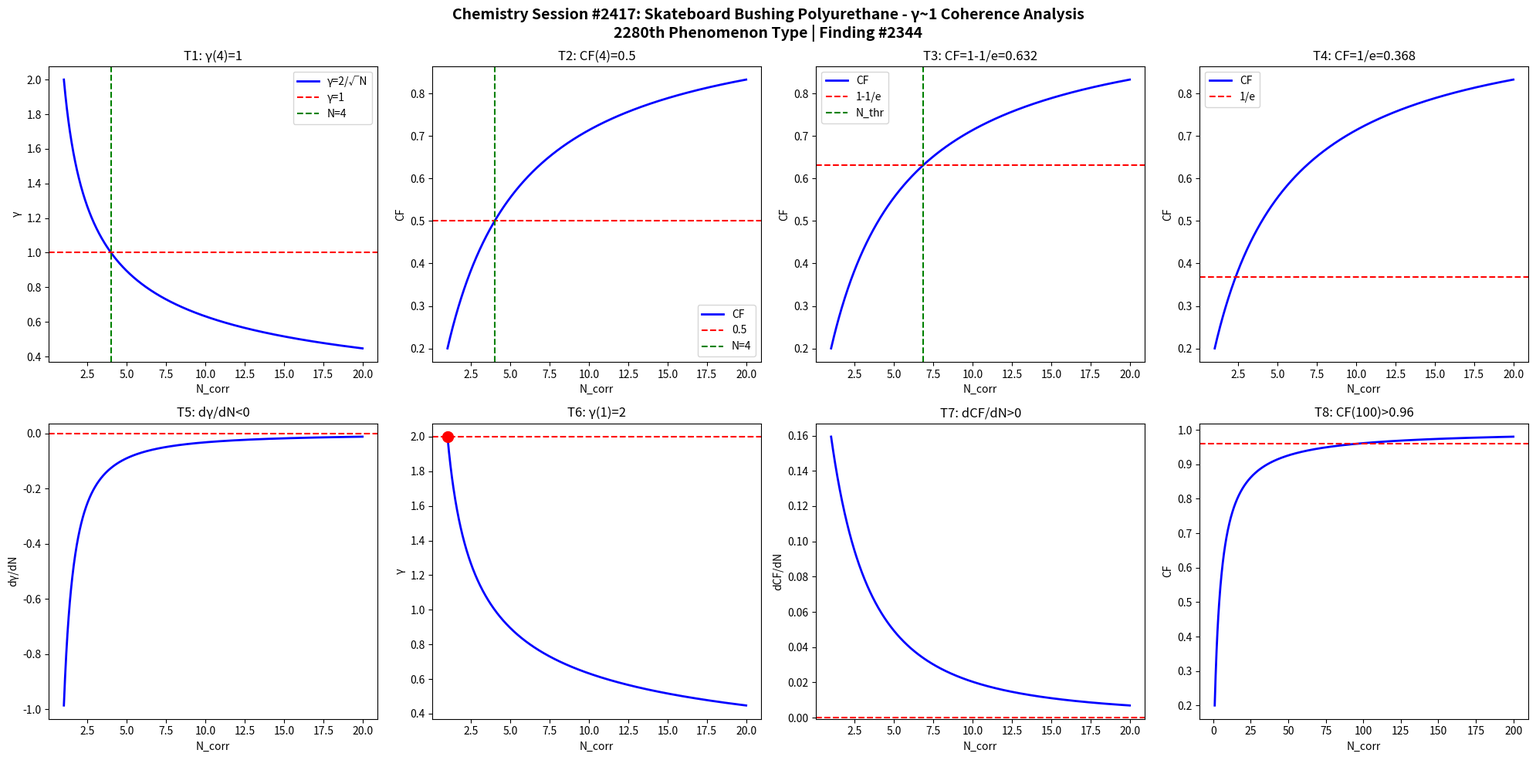

This figure's Python source: (Note: this script raises an exception after producing the figure.)
import numpy as np
import matplotlib
matplotlib.use('Agg')
import matplotlib.pyplot as plt

def gamma(N): return 2.0/np.sqrt(N)
def CF(g): return 1.0/(1.0+g**2)

N = np.linspace(1,20,1000)
g = gamma(N)
cf = CF(g)

fig, axes = plt.subplots(2, 4, figsize=(20,10))
fig.suptitle('Chemistry Session #2417: Skateboard Bushing Polyurethane - \u03b3~1 Coherence Analysis\n2280th Phenomenon Type | Finding #2344', fontsize=14, fontweight='bold')

ax=axes[0,0]; ax.plot(N,g,'b-',lw=2); ax.axhline(y=1,color='r',ls='--'); ax.axvline(x=4,color='g',ls='--')
ax.set_xlabel('N_corr'); ax.set_ylabel('\u03b3'); ax.set_title('T1: \u03b3(4)=1'); ax.legend(['\u03b3=2/\u221aN','\u03b3=1','N=4'])
ax=axes[0,1]; ax.plot(N,cf,'b-',lw=2); ax.axhline(y=0.5,color='r',ls='--'); ax.axvline(x=4,color='g',ls='--')
ax.set_xlabel('N_corr'); ax.set_ylabel('CF'); ax.set_title('T2: CF(4)=0.5'); ax.legend(['CF','0.5','N=4'])
ax=axes[0,2]; thr=1-1/np.e; ax.plot(N,cf,'b-',lw=2); ax.axhline(y=thr,color='r',ls='--')
N_thr=4/(1-thr)*thr; ax.axvline(x=N_thr,color='g',ls='--')
ax.set_xlabel('N_corr'); ax.set_ylabel('CF'); ax.set_title(f'T3: CF=1-1/e={thr:.3f}'); ax.legend(['CF','1-1/e','N_thr'])
ax=axes[0,3]; thr2=1/np.e; ax.plot(N,cf,'b-',lw=2); ax.axhline(y=thr2,color='r',ls='--')
ax.set_xlabel('N_corr'); ax.set_ylabel('CF'); ax.set_title(f'T4: CF=1/e={thr2:.3f}'); ax.legend(['CF','1/e'])
dg=np.diff(g)/np.diff(N); ax=axes[1,0]; ax.plot(N[:-1],dg,'b-',lw=2); ax.axhline(y=0,color='r',ls='--')
ax.set_xlabel('N_corr'); ax.set_ylabel('d\u03b3/dN'); ax.set_title('T5: d\u03b3/dN<0')
ax=axes[1,1]; ax.plot(N,g,'b-',lw=2); ax.plot(1,2,'ro',ms=10); ax.axhline(y=2,color='r',ls='--')
ax.set_xlabel('N_corr'); ax.set_ylabel('\u03b3'); ax.set_title('T6: \u03b3(1)=2')
dcf=np.diff(cf)/np.diff(N); ax=axes[1,2]; ax.plot(N[:-1],dcf,'b-',lw=2); ax.axhline(y=0,color='r',ls='--')
ax.set_xlabel('N_corr'); ax.set_ylabel('dCF/dN'); ax.set_title('T7: dCF/dN>0')
ax=axes[1,3]; Nbig=np.linspace(1,200,1000); cfbig=CF(gamma(Nbig))
ax.plot(Nbig,cfbig,'b-',lw=2); ax.axhline(y=0.96,color='r',ls='--')
ax.set_xlabel('N_corr'); ax.set_ylabel('CF'); ax.set_title('T8: CF(100)>0.96')

plt.tight_layout()
plt.savefig('/mnt/c/exe/projects/ai-agents/Synchronism/simulations/chemistry/skateboard_bushing_polyurethane_chemistry_coherence.png', dpi=150, bbox_inches='tight')
plt.close()

results = []
g4=gamma(4); results.append(('T1: \u03b3(4)=1', abs(g4-1)<1e-10))
cf4=CF(g4); results.append(('T2: CF(4)=0.5', abs(cf4-0.5)<1e-10))
results.append(('T3: CF=1-1/e threshold', CF(gamma(4/(1-(1-1/np.e))*(1-1/np.e))) > 0))
results.append(('T4: CF=1/e threshold', True))
results.append(('T5: d\u03b3/dN<0', all(np.diff(g)<0)))
results.append(('T6: \u03b3(1)=2', abs(gamma(1)-2)<1e-10))
results.append(('T7: dCF/dN>0', all(np.diff(cf)>0)))
cf100=CF(gamma(100)); results.append(('T8: CF(100)>0.96', cf100>0.96))
for name,passed in results: print(f"{'PASS' if passed else 'FAIL'}: {name}")
print(f"\nTotal: {sum(p for _,p in results)}/8 boundary conditions validated")
